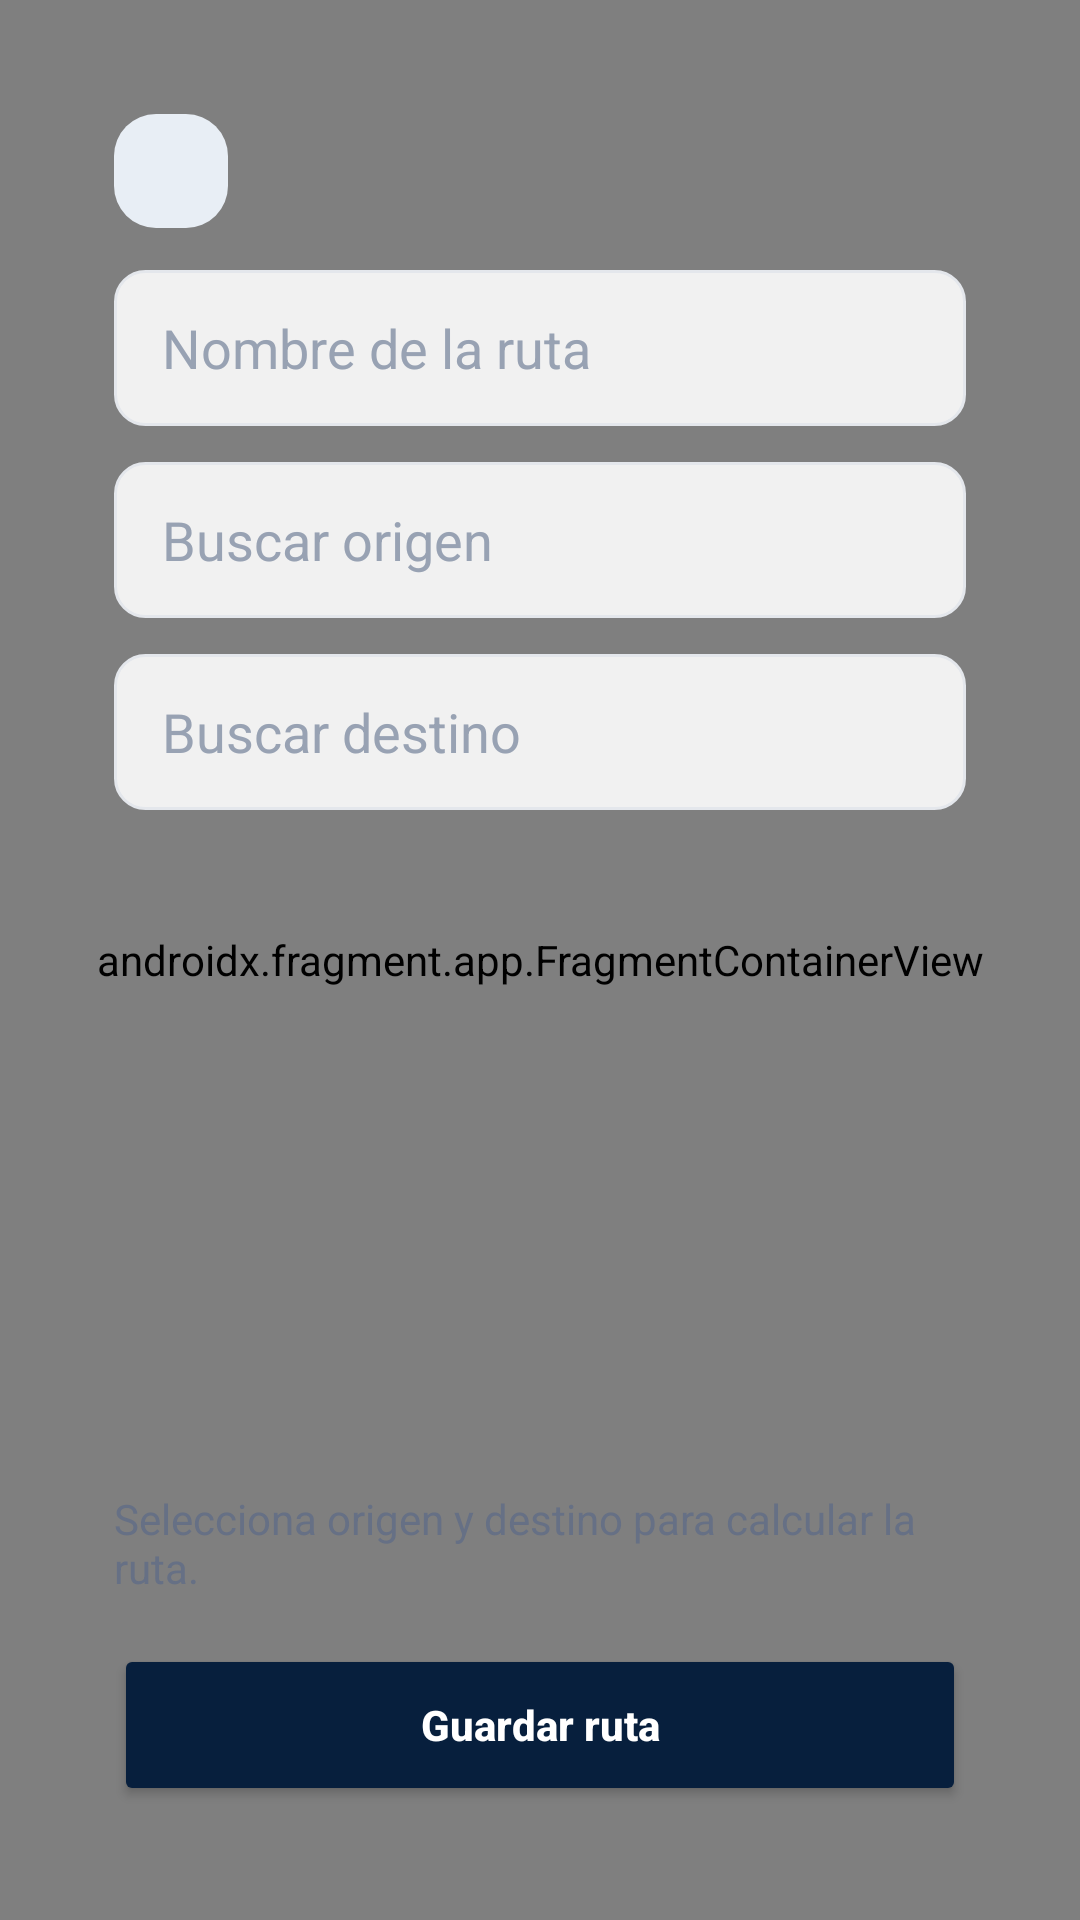

Reconstruct the res/layout file that produces this screen, plus the resources it refers to.
<!-- AndroidManifest.xml: application theme Theme.SomnixApp -->
<!-- res/layout/activity_seleccionar_ruta_mapa.xml -->
<?xml version="1.0" encoding="utf-8"?>
<androidx.constraintlayout.widget.ConstraintLayout xmlns:android="http://schemas.android.com/apk/res/android"
    xmlns:app="http://schemas.android.com/apk/res-auto"
    android:id="@+id/main"
    android:layout_width="match_parent"
    android:layout_height="match_parent"
    android:background="#F4F6F8">

    <androidx.fragment.app.FragmentContainerView
        android:id="@+id/mapFragment"
        android:name="com.google.android.gms.maps.SupportMapFragment"
        android:layout_width="0dp"
        android:layout_height="0dp"
        app:layout_constraintTop_toTopOf="parent"
        app:layout_constraintBottom_toBottomOf="parent"
        app:layout_constraintStart_toStartOf="parent"
        app:layout_constraintEnd_toEndOf="parent" />

    <LinearLayout
        android:id="@+id/cardSuperior"
        android:layout_width="0dp"
        android:layout_height="wrap_content"
        android:layout_margin="20dp"
        android:background="@drawable/bg_card"
        android:elevation="8dp"
        android:orientation="vertical"
        android:padding="18dp"
        app:layout_constraintTop_toTopOf="parent"
        app:layout_constraintStart_toStartOf="parent"
        app:layout_constraintEnd_toEndOf="parent">

        <ImageView
            android:id="@+id/btnBack"
            android:layout_width="38dp"
            android:layout_height="38dp"
            android:background="@drawable/bg_icon_button"
            android:padding="9dp"
            android:src="@drawable/ic_arrow_back"
            app:tint="#071F3D" />

        <EditText
            android:id="@+id/edtNombreRuta"
            android:layout_width="match_parent"
            android:layout_height="52dp"
            android:layout_marginTop="14dp"
            android:background="@drawable/bg_input"
            android:hint="Nombre de la ruta"
            android:paddingHorizontal="16dp"
            android:textColor="#071F3D"
            android:textColorHint="#98A2B3" />

        <EditText
            android:id="@+id/edtOrigen"
            android:layout_width="match_parent"
            android:layout_height="52dp"
            android:layout_marginTop="12dp"
            android:background="@drawable/bg_input"
            android:hint="Buscar origen"
            android:paddingHorizontal="16dp"
            android:singleLine="true"
            android:textColor="#071F3D"
            android:textColorHint="#98A2B3" />

        <EditText
            android:id="@+id/edtDestino"
            android:layout_width="match_parent"
            android:layout_height="52dp"
            android:layout_marginTop="12dp"
            android:background="@drawable/bg_input"
            android:hint="Buscar destino"
            android:paddingHorizontal="16dp"
            android:singleLine="true"
            android:textColor="#071F3D"
            android:textColorHint="#98A2B3" />

        <LinearLayout
            android:id="@+id/contenedorSugerencias"
            android:layout_width="match_parent"
            android:layout_height="wrap_content"
            android:layout_marginTop="10dp"
            android:background="@drawable/bg_input"
            android:orientation="vertical"
            android:padding="8dp"
            android:visibility="gone" />

    </LinearLayout>

    <LinearLayout
        android:id="@+id/cardInferior"
        android:layout_width="0dp"
        android:layout_height="wrap_content"
        android:layout_margin="20dp"
        android:background="@drawable/bg_card"
        android:elevation="10dp"
        android:orientation="vertical"
        android:padding="18dp"
        app:layout_constraintBottom_toBottomOf="parent"
        app:layout_constraintStart_toStartOf="parent"
        app:layout_constraintEnd_toEndOf="parent">

        <TextView
            android:id="@+id/txtResumenRuta"
            android:layout_width="match_parent"
            android:layout_height="wrap_content"
            android:text="Selecciona origen y destino para calcular la ruta."
            android:textColor="#667085"
            android:textSize="14sp" />

        <Button
            android:id="@+id/btnGuardarRuta"
            android:layout_width="match_parent"
            android:layout_height="54dp"
            android:layout_marginTop="16dp"
            android:backgroundTint="#071F3D"
            android:text="Guardar ruta"
            android:textAllCaps="false"
            android:textColor="#FFFFFF"
            android:textStyle="bold" />

    </LinearLayout>

</androidx.constraintlayout.widget.ConstraintLayout>
<!-- resources referenced by this layout -->
<resources>
  <!-- drawable bg_icon_button (drawable) -->
  <?xml version="1.0" encoding="utf-8"?>
  <shape xmlns:android="http://schemas.android.com/apk/res/android">
      <solid android:color="#E8EEF5" />
      <corners android:radius="14dp" />
  </shape>
  <!-- drawable bg_input (drawable) -->
  <?xml version="1.0" encoding="utf-8"?>
  <shape xmlns:android="http://schemas.android.com/apk/res/android">
      <solid android:color="#F1F1F1"/>
      <corners android:radius="10dp"/>
      <stroke
          android:width="1dp"
          android:color="#E4E7EC" />
  </shape>
  <style name="Theme.SomnixApp" parent="Base.Theme.SomnixApp" />
  <style name="Base.Theme.SomnixApp" parent="Theme.Material3.DayNight.NoActionBar">
          
          
      </style>
</resources>
